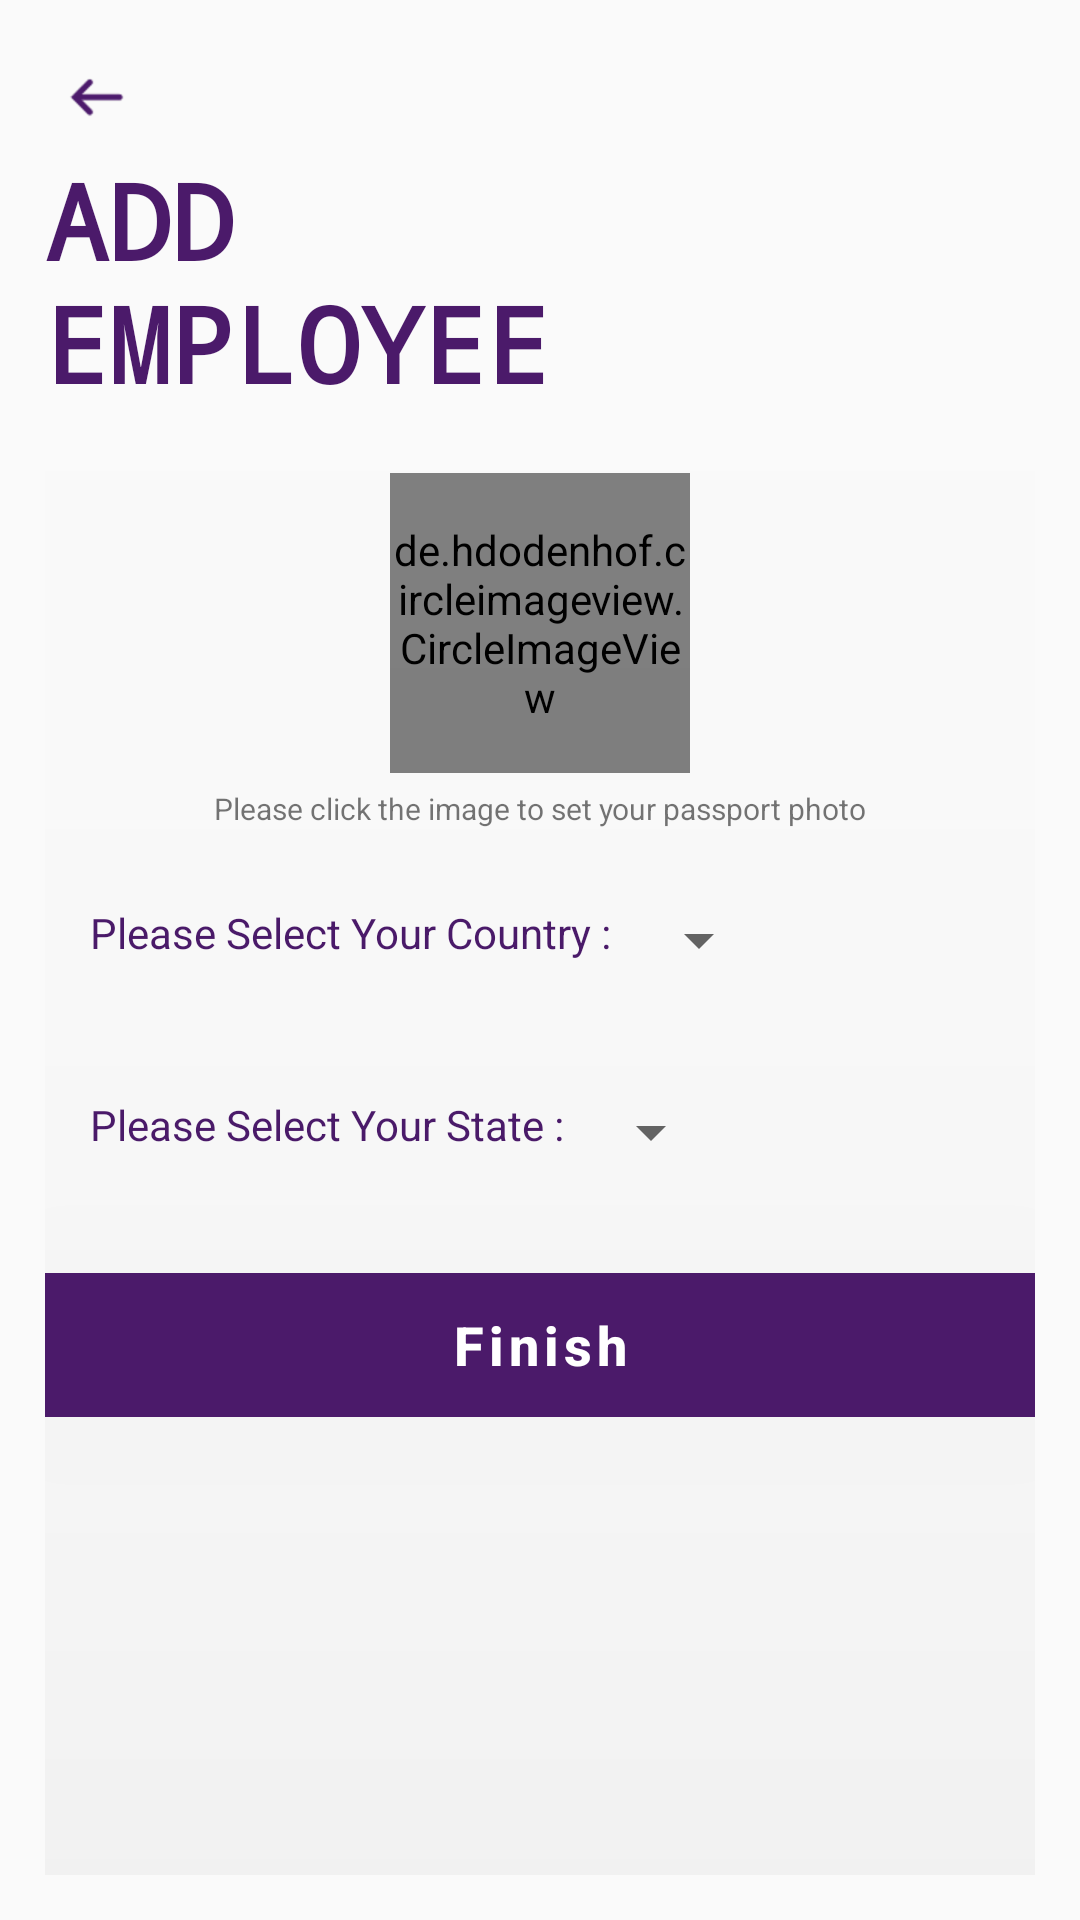

Layout XML and referenced resources for this Android screen:
<!-- AndroidManifest.xml: application theme AppTheme -->
<!-- res/layout/activity_employee_register3.xml -->
<?xml version="1.0" encoding="utf-8"?>
<RelativeLayout xmlns:android="http://schemas.android.com/apk/res/android"
    xmlns:app="http://schemas.android.com/apk/res-auto"
    xmlns:tools="http://schemas.android.com/tools"
    android:layout_width="match_parent"
    android:layout_height="match_parent"
    android:padding="15dp"
    tools:context=".Admin.Dashboard.AddEmployee.EmployeeRegister3">

    <LinearLayout
        android:layout_width="wrap_content"
        android:layout_height="match_parent"
        android:transitionName="layoutTransition"
        android:orientation="vertical">


        <ImageView
            android:id="@+id/leftarrow"
            android:layout_width="wrap_content"
            android:layout_height="wrap_content"
            android:padding="5dp"
            android:src="@drawable/left_filled_50px"
            android:transitionName="leftArrow"
            android:contentDescription="@string/todo" />

        <TextView
            android:id="@+id/CreateAcc"
            android:layout_width="wrap_content"
            android:layout_height="wrap_content"
            android:fontFamily="monospace"
            android:text="ADD
            Employee"
            android:textAllCaps="true"
            android:textColor="@color/colorPrimary"
            android:textSize="35sp"
            android:transitionName="TransitionCreateAcc"
            android:textStyle="bold" />


        <LinearLayout
            android:layout_width="match_parent"
            android:layout_height="wrap_content"
            android:layout_marginTop="20dp"
            android:orientation="vertical">

            <de.hdodenhof.circleimageview.CircleImageView
                android:id="@+id/profile_image"
                android:layout_width="100dp"
                android:layout_gravity="center"
                android:layout_height="100dp"
                android:onClick="SetImage"
                android:src="@drawable/placeholder"
                android:layout_centerHorizontal="true"

                >
            </de.hdodenhof.circleimageview.CircleImageView>
            <TextView
                android:layout_width="wrap_content"
                android:layout_marginTop="5dp"
                android:layout_height="wrap_content"
                android:layout_gravity="center"
                android:textSize="10sp"
                android:text="Please click the image to set your passport photo"
                />


            <LinearLayout
                android:layout_width="wrap_content"
                android:layout_height="wrap_content"
                android:orientation="horizontal"
                android:padding="15dp"
                >
                <TextView
                    android:id="@+id/select"
                    android:layout_marginEnd="5dp"
                    android:textColor="@color/colorPrimary"
                    android:layout_marginTop="10dp"
                    android:layout_width="wrap_content"
                    android:layout_height="wrap_content"
                    android:text="Please Select Your Country :"
                    />
                <Spinner
                    android:id="@+id/SelectC"
                    android:layout_width="wrap_content"
                    android:layout_height="wrap_content"
                    android:layout_marginTop="10dp"
                    android:padding="10dp"
                    android:forceHasOverlappingRendering="true"

                    />
            </LinearLayout>

            <LinearLayout
                android:layout_width="wrap_content"
                android:layout_height="wrap_content"
                android:orientation="horizontal"
                android:padding="15dp"
                >
                <TextView
                    android:id="@+id/selectState"
                    android:layout_marginEnd="5dp"
                    android:layout_marginTop="10dp"
                    android:textColor="@color/colorPrimary"
                    android:layout_width="wrap_content"
                    android:layout_height="wrap_content"
                    android:text="Please Select Your State :"
                    />
                <Spinner
                    android:id="@+id/SelectS"
                    android:layout_width="match_parent"
                    android:layout_height="wrap_content"
                    android:gravity="bottom"
                    android:layout_marginTop="10dp"

                    />
            </LinearLayout>



        </LinearLayout>

        <Button
            android:id="@+id/Finish"
            android:layout_gravity="center"
            android:layout_width="match_parent"
            android:layout_height="wrap_content"
            android:textSize="18sp"
            android:text="Finish"
            style="@style/Widget.MaterialComponents.Button.UnelevatedButton"
            android:textAllCaps="false"
            android:layout_marginTop="20sp"
            android:background="#D3B02E"
            android:onClick="CallNextRegister"
            android:shadowDx="@android:integer/config_longAnimTime"
            android:elevation="340dp"
            android:textStyle="bold"
            android:transitionName="TransitionNextButton"
            />










    </LinearLayout>


</RelativeLayout>
<!-- resources referenced by this layout -->
<resources>
  <color name="colorPrimary">#4B1A6A</color>
  <!-- drawable left_filled_50px: png bitmap (drawable-hdpi, 713 bytes) -->
  <!-- drawable placeholder: png bitmap (drawable-hdpi, 336670 bytes) -->
  <string name="todo">todo</string>
  <style name="AppTheme" parent="Theme.MaterialComponents.Light.DarkActionBar.Bridge">
          
          <item name="colorPrimary">@color/colorPrimary</item>
          <item name="colorPrimaryDark">@color/colorPrimary</item>
          <item name="colorAccent">@color/colorAccent</item>
      </style>
  <color name="colorAccent">@color/colorPrimary</color>
</resources>
